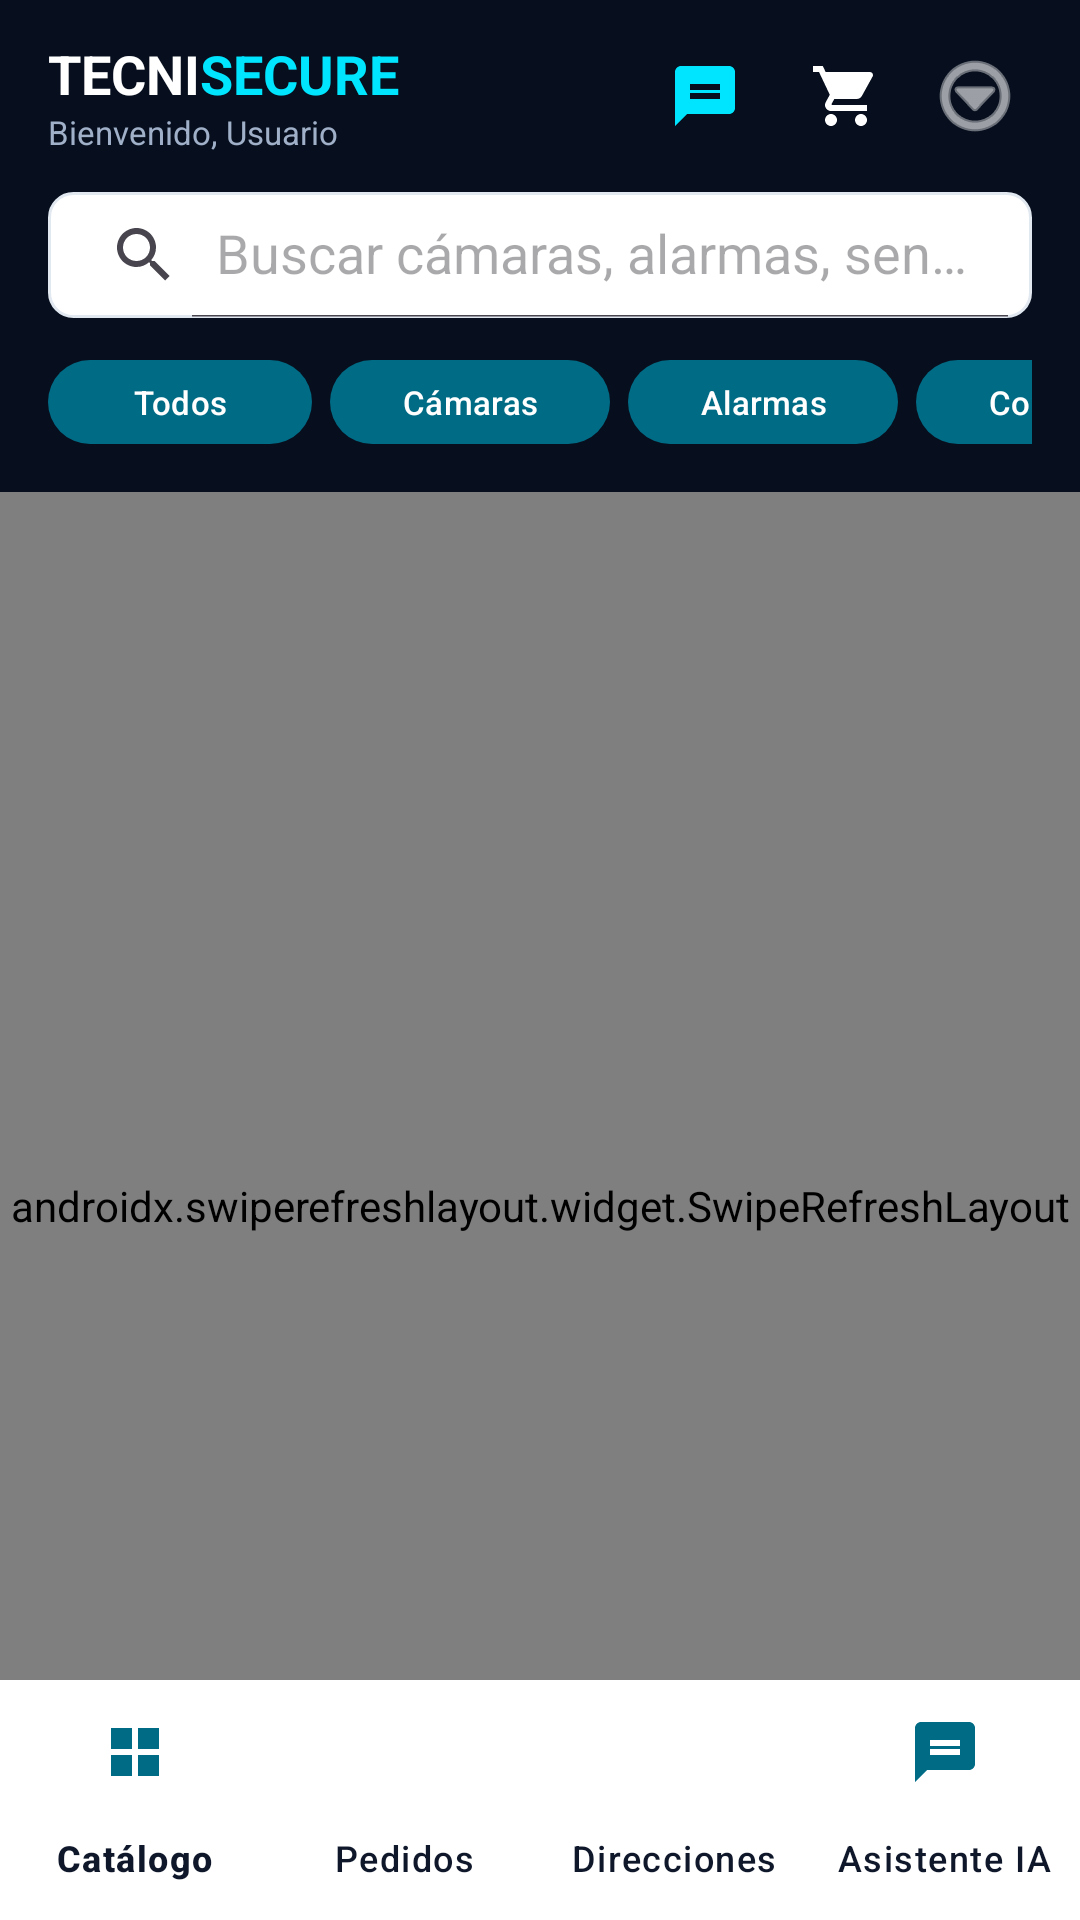

Android layout source for this screen:
<!-- AndroidManifest.xml: application theme Theme.TecniSecure -->
<!-- res/layout/activity_main.xml -->
<?xml version="1.0" encoding="utf-8"?>
<androidx.coordinatorlayout.widget.CoordinatorLayout xmlns:android="http://schemas.android.com/apk/res/android"
    xmlns:app="http://schemas.android.com/apk/res-auto"
    android:layout_width="match_parent"
    android:layout_height="match_parent"
    android:background="@color/bg_fondo">

    
    <com.google.android.material.appbar.AppBarLayout
        android:layout_width="match_parent"
        android:layout_height="wrap_content"
        android:background="@color/azul_oscuro">

        <androidx.appcompat.widget.Toolbar
            android:id="@+id/toolbar"
            android:layout_width="match_parent"
            android:layout_height="?attr/actionBarSize">

            <LinearLayout
                android:layout_width="match_parent"
                android:layout_height="match_parent"
                android:orientation="horizontal"
                android:gravity="center_vertical"
                android:paddingEnd="16dp">

                <LinearLayout
                    android:layout_width="0dp"
                    android:layout_height="wrap_content"
                    android:layout_weight="1"
                    android:orientation="vertical">

                    <LinearLayout
                        android:layout_width="wrap_content"
                        android:layout_height="wrap_content"
                        android:orientation="horizontal">
                        <TextView
                            android:layout_width="wrap_content"
                            android:layout_height="wrap_content"
                            android:text="TECNI"
                            android:textColor="@color/white"
                            android:textStyle="bold"
                            android:textSize="18sp" />
                        <TextView
                            android:layout_width="wrap_content"
                            android:layout_height="wrap_content"
                            android:text="SECURE"
                            android:textColor="@color/cian_brillante"
                            android:textStyle="bold"
                            android:textSize="18sp" />
                    </LinearLayout>

                    <TextView
                        android:id="@+id/tvUsuarioSaludo"
                        android:layout_width="wrap_content"
                        android:layout_height="wrap_content"
                        android:text="Bienvenido, Usuario"
                        android:textColor="#A0B0C8"
                        android:textSize="11sp"
                        android:maxLines="1"
                        android:ellipsize="end" />
                </LinearLayout>

                
                <ImageButton
                    android:id="@+id/btnAsistente"
                    android:layout_width="38dp"
                    android:layout_height="38dp"
                    android:background="?attr/selectableItemBackgroundBorderless"
                    android:src="@drawable/ic_nav_asistente"
                    app:tint="@color/cian_brillante"
                    android:contentDescription="Asistente IA" />

                
                <FrameLayout
                    android:layout_width="wrap_content"
                    android:layout_height="wrap_content"
                    android:layout_marginStart="8dp">

                    <ImageButton
                        android:id="@+id/btnCarrito"
                        android:layout_width="40dp"
                        android:layout_height="40dp"
                        android:background="?attr/selectableItemBackgroundBorderless"
                        android:src="@drawable/ic_cart"
                        app:tint="@color/white"
                        android:contentDescription="Carrito" />

                    <TextView
                        android:id="@+id/tvCarritoBadge"
                        android:layout_width="18dp"
                        android:layout_height="18dp"
                        android:layout_gravity="top|end"
                        android:background="@drawable/badge_circle"
                        android:backgroundTint="@color/naranja_alerta"
                        android:text="0"
                        android:textColor="@color/white"
                        android:textSize="10sp"
                        android:textStyle="bold"
                        android:gravity="center"
                        android:visibility="gone" />
                </FrameLayout>

                
                <ImageButton
                    android:id="@+id/btnMenuOpciones"
                    android:layout_width="38dp"
                    android:layout_height="38dp"
                    android:background="?attr/selectableItemBackgroundBorderless"
                    android:src="@android:drawable/ic_menu_more"
                    app:tint="@color/white"
                    android:contentDescription="Opciones"
                    android:layout_marginStart="4dp" />

            </LinearLayout>
        </androidx.appcompat.widget.Toolbar>

        
        <LinearLayout
            android:layout_width="match_parent"
            android:layout_height="wrap_content"
            android:orientation="vertical"
            android:paddingHorizontal="16dp"
            android:paddingBottom="12dp">

            <androidx.appcompat.widget.SearchView
                android:id="@+id/searchView"
                android:layout_width="match_parent"
                android:layout_height="42dp"
                android:background="@drawable/bg_search_input"
                app:iconifiedByDefault="false"
                app:queryHint="Buscar cámaras, alarmas, sensores..." />

            
            <HorizontalScrollView
                android:layout_width="match_parent"
                android:layout_height="wrap_content"
                android:scrollbars="none"
                android:layout_marginTop="10dp">

                <LinearLayout
                    android:layout_width="wrap_content"
                    android:layout_height="wrap_content"
                    android:orientation="horizontal">

                    <com.google.android.material.button.MaterialButton
                        android:id="@+id/btnFiltroTodos"
                        android:layout_width="wrap_content"
                        android:layout_height="36dp"
                        android:text="Todos"
                        android:textSize="11sp"
                        app:cornerRadius="18dp"
                        android:layout_marginEnd="6dp" />

                    <com.google.android.material.button.MaterialButton
                        android:id="@+id/btnFiltroCCTV"
                        android:layout_width="wrap_content"
                        android:layout_height="36dp"
                        android:text="Cámaras"
                        android:textSize="11sp"
                        app:cornerRadius="18dp"
                        android:layout_marginEnd="6dp" />

                    <com.google.android.material.button.MaterialButton
                        android:id="@+id/btnFiltroAlarmas"
                        android:layout_width="wrap_content"
                        android:layout_height="36dp"
                        android:text="Alarmas"
                        android:textSize="11sp"
                        app:cornerRadius="18dp"
                        android:layout_marginEnd="6dp" />

                    <com.google.android.material.button.MaterialButton
                        android:id="@+id/btnFiltroControlAcceso"
                        android:layout_width="wrap_content"
                        android:layout_height="36dp"
                        android:text="Control de Acceso"
                        android:textSize="11sp"
                        app:cornerRadius="18dp"
                        android:layout_marginEnd="6dp" />

                    <com.google.android.material.button.MaterialButton
                        android:id="@+id/btnFiltroAccesorios"
                        android:layout_width="wrap_content"
                        android:layout_height="36dp"
                        android:text="Accesorios"
                        android:textSize="11sp"
                        app:cornerRadius="18dp"
                        android:layout_marginEnd="6dp" />

                    
                    <com.google.android.material.button.MaterialButton
                        android:id="@+id/btnAccesoTareas"
                        android:layout_width="wrap_content"
                        android:layout_height="36dp"
                        android:text="Tareas v2.0"
                        android:textSize="11sp"
                        app:cornerRadius="18dp"
                        android:backgroundTint="@color/naranja_alerta"
                        android:visibility="gone" />

                </LinearLayout>
            </HorizontalScrollView>
        </LinearLayout>

    </com.google.android.material.appbar.AppBarLayout>

    
    <androidx.swiperefreshlayout.widget.SwipeRefreshLayout
        android:id="@+id/swipeRefresh"
        android:layout_width="match_parent"
        android:layout_height="match_parent"
        app:layout_behavior="@string/appbar_scrolling_view_behavior">

        <FrameLayout
            android:layout_width="match_parent"
            android:layout_height="match_parent">

            <androidx.recyclerview.widget.RecyclerView
                android:id="@+id/rvProductos"
                android:layout_width="match_parent"
                android:layout_height="match_parent"
                android:paddingHorizontal="8dp"
                android:paddingTop="8dp"
                android:paddingBottom="88dp"
                android:clipToPadding="false" />

            <TextView
                android:id="@+id/tvSinResultados"
                android:layout_width="wrap_content"
                android:layout_height="wrap_content"
                android:layout_gravity="center"
                android:gravity="center"
                android:padding="24dp"
                android:text="No se encontraron equipos para este filtro."
                android:textColor="@color/texto_secundario"
                android:textSize="14sp"
                android:visibility="gone" />
        </FrameLayout>
    </androidx.swiperefreshlayout.widget.SwipeRefreshLayout>

    
    <com.google.android.material.bottomnavigation.BottomNavigationView
        android:id="@+id/bottomNav"
        android:layout_width="match_parent"
        android:layout_height="wrap_content"
        android:layout_gravity="bottom"
        android:background="@color/card_bg"
        app:elevation="8dp"
        app:labelVisibilityMode="labeled"
        app:itemIconTint="@color/cian_primario"
        app:itemTextColor="@color/texto_principal"
        app:menu="@menu/bottom_nav_menu" />

</androidx.coordinatorlayout.widget.CoordinatorLayout>
<!-- resources referenced by this layout -->
<resources>
  <color name="azul_oscuro">#070F1E</color>
  <color name="bg_fondo">#F5F9FD</color>
  <color name="card_bg">#FFFFFF</color>
  <color name="cian_brillante">#00E5FF</color>
  <color name="cian_primario">#006B85</color>
  <color name="naranja_alerta">#FF5A36</color>
  <color name="texto_principal">#0F172A</color>
  <color name="texto_secundario">#64748B</color>
  <color name="white">#FFFFFF</color>
  <!-- drawable badge_circle (drawable) -->
  <?xml version="1.0" encoding="utf-8"?>
  <shape xmlns:android="http://schemas.android.com/apk/res/android"
      android:shape="oval">
      <solid android:color="@color/naranja_alerta" />
  </shape>
  <!-- drawable bg_search_input (drawable) -->
  <?xml version="1.0" encoding="utf-8"?>
  <shape xmlns:android="http://schemas.android.com/apk/res/android">
      <solid android:color="@color/white" />
      <corners android:radius="8dp" />
      <stroke android:width="1dp" android:color="@color/borde_suave" />
  </shape>
  <!-- drawable ic_cart (drawable) -->
  <vector xmlns:android="http://schemas.android.com/apk/res/android"
      android:width="24dp"
      android:height="24dp"
      android:viewportWidth="24"
      android:viewportHeight="24">
      <path
          android:fillColor="#FFFFFF"
          android:pathData="M7,18c-1.1,0 -1.99,0.9 -1.99,2S5.9,22 7,22s2,-0.9 2,-2 -0.9,-2 -2,-2zM1,2v2h2l3.6,7.59 -1.35,2.45c-0.16,0.28 -0.25,0.61 -0.25,0.96 0,1.1 0.9,2 2,2h12v-2H7.42c-0.14,0 -0.25,-0.11 -0.25,-0.25l0.03,-0.12 0.9,-1.63h7.45c0.75,0 1.41,-0.41 1.75,-1.03l3.58,-6.49c0.08,-0.14 0.12,-0.31 0.12,-0.48 0,-0.55 -0.45,-1 -1,-1H5.21l-0.94,-2H1zm16,16c-1.1,0 -1.99,0.9 -1.99,2s0.89,2 1.99,2 2,-0.9 2,-2 -0.9,-2 -2,-2z" />
  </vector>
  <!-- drawable ic_nav_asistente (drawable) -->
  <vector xmlns:android="http://schemas.android.com/apk/res/android"
      android:width="24dp"
      android:height="24dp"
      android:viewportWidth="24"
      android:viewportHeight="24">
      <path
          android:fillColor="#FF000000"
          android:pathData="M20,2H4c-1.1,0 -2,0.9 -2,2v18l4,-4h14c1.1,0 2,-0.9 2,-2V4c0,-1.1 -0.9,-2 -2,-2zm-3,11H7v-2h10v2zm0,-3H7V8h10v2z" />
  </vector>
  <style name="Theme.TecniSecure" parent="Theme.Material3.DayNight.NoActionBar">
          <item name="colorPrimary">@color/cian_primario</item>
          <item name="colorPrimaryVariant">@color/azul_oscuro</item>
          <item name="colorSecondary">@color/cian_brillante</item>
          <item name="android:statusBarColor">@color/azul_oscuro</item>
          <item name="android:windowBackground">@color/bg_fondo</item>
          <item name="materialButtonStyle">@style/Widget.Material3.Button</item>
      </style>
  <color name="borde_suave">#E2E8F0</color>
</resources>
